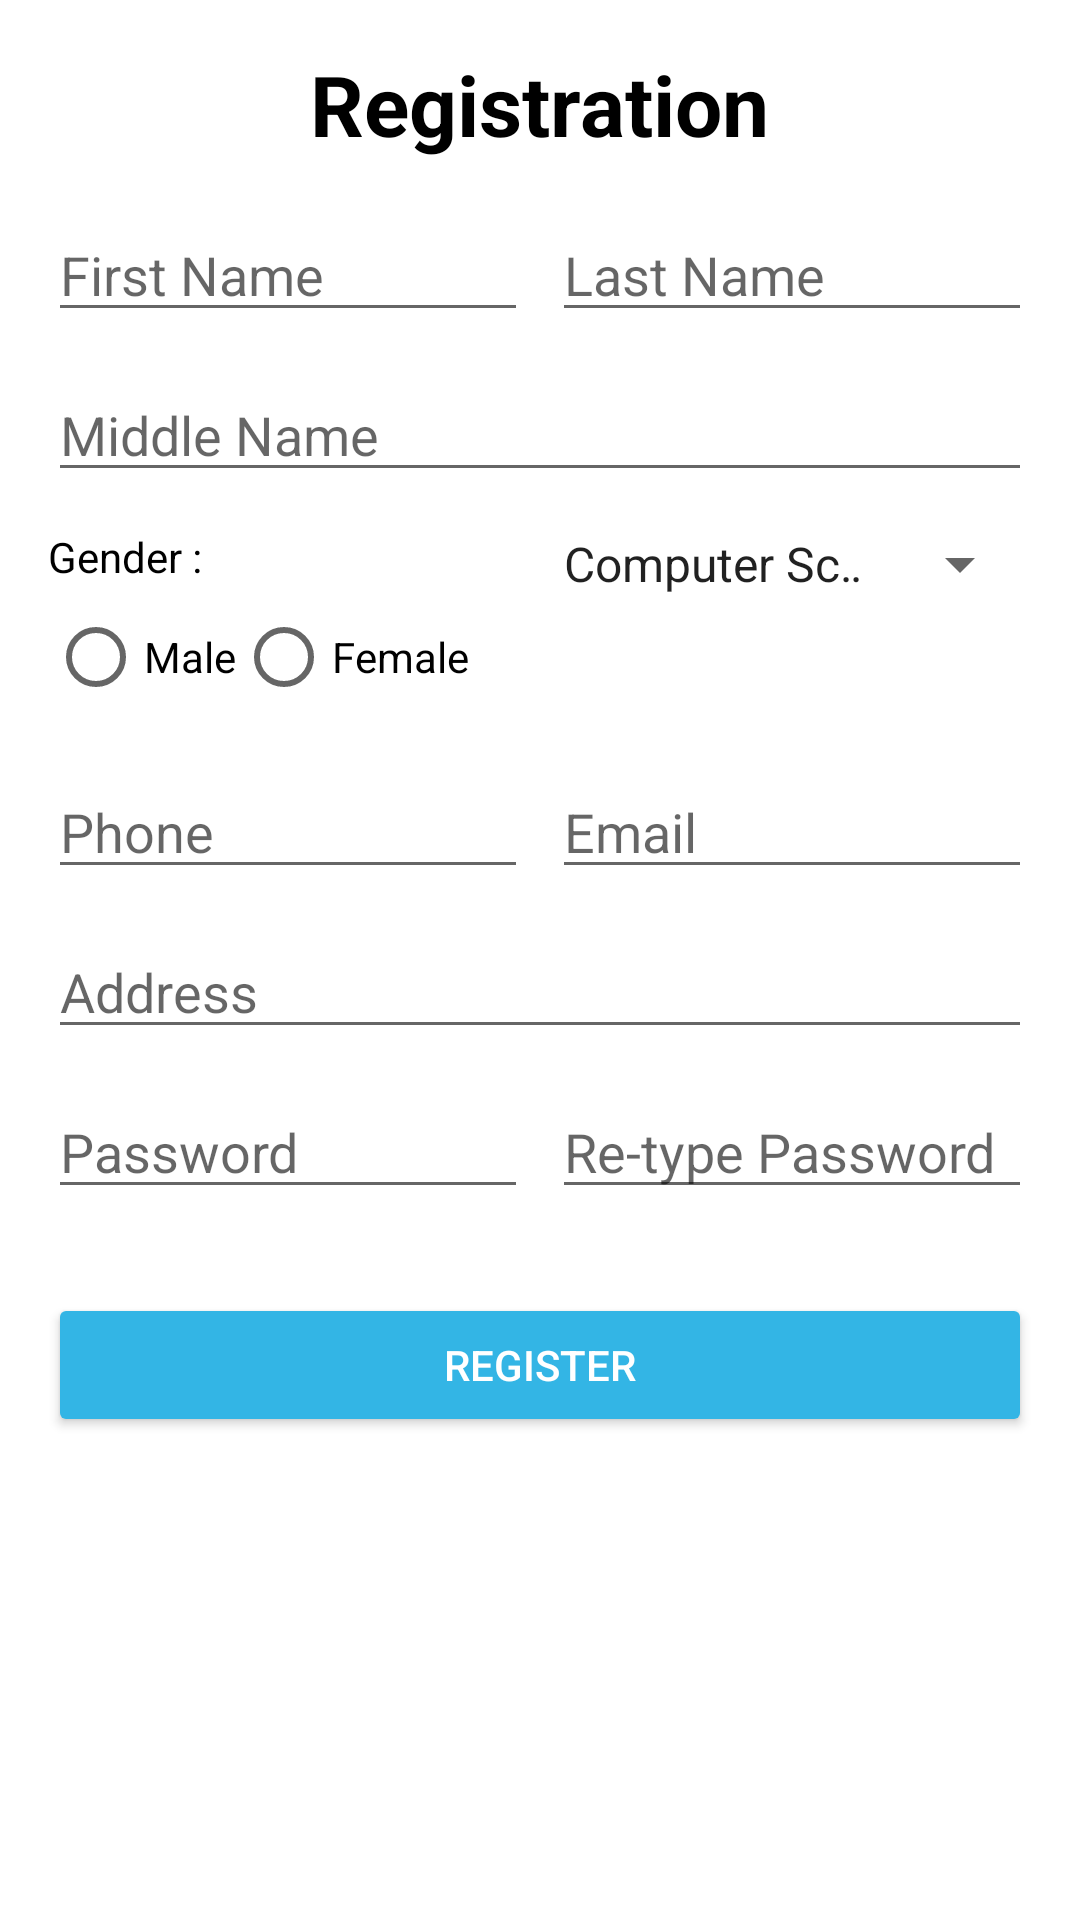

Reconstruct the res/layout file that produces this screen, plus the resources it refers to.
<!-- AndroidManifest.xml: application theme Theme.MAD_Lab -->
<!-- res/layout/activity_l5exercise1.xml -->
<?xml version="1.0" encoding="utf-8"?>
<LinearLayout xmlns:android="http://schemas.android.com/apk/res/android"
    android:layout_width="match_parent"
    android:layout_height="match_parent"
    android:orientation="vertical"
    android:padding="16dp"
    android:background="@android:color/white">

    
    <TextView
        android:layout_width="wrap_content"
        android:layout_height="wrap_content"
        android:text="Registration"
        android:textSize="28sp"
        android:textStyle="bold"
        android:textColor="#000000"
        android:gravity="center_horizontal"
        android:layout_gravity="center"
        android:paddingBottom="16dp" />

    
    <LinearLayout
        android:layout_width="match_parent"
        android:layout_height="wrap_content"
        android:orientation="horizontal"
        android:weightSum="2"
        android:layout_marginBottom="12dp">

        <EditText
            android:id="@+id/firstName"
            android:layout_width="0dp"
            android:layout_height="wrap_content"
            android:layout_weight="1"
            android:hint="First Name"
            android:layout_marginEnd="8dp" />

        <EditText
            android:id="@+id/lastName"
            android:layout_width="0dp"
            android:layout_height="wrap_content"
            android:layout_weight="1"
            android:hint="Last Name" />
    </LinearLayout>

    
    <EditText
        android:id="@+id/middleName"
        android:layout_width="match_parent"
        android:layout_height="wrap_content"
        android:hint="Middle Name"
        android:layout_marginBottom="12dp" />

    
    <LinearLayout
        android:layout_width="match_parent"
        android:layout_height="wrap_content"
        android:orientation="horizontal"
        android:weightSum="2"
        android:layout_marginBottom="12dp">

        <LinearLayout
            android:layout_width="0dp"
            android:layout_height="wrap_content"
            android:layout_weight="1"
            android:orientation="vertical">

            <TextView android:layout_width="wrap_content" android:layout_height="wrap_content"
                android:text="Gender :"
                android:textColor="#000000" />

            <RadioGroup
                android:id="@+id/genderRadioGroup"
                android:layout_width="wrap_content"
                android:layout_height="wrap_content"
                android:orientation="horizontal">

                <RadioButton android:id="@+id/radioMale"
                    android:layout_width="wrap_content"
                    android:layout_height="wrap_content"
                    android:text="Male"/>

                <RadioButton android:id="@+id/radioFemale"
                    android:layout_width="wrap_content"
                    android:layout_height="wrap_content"
                    android:text="Female"/>

            </RadioGroup>
        </LinearLayout>

        <Spinner
            android:id="@+id/courseSpinner"
            android:layout_width="0dp"
            android:layout_height="wrap_content"
            android:layout_weight="1"
            android:entries="@array/course_options" />
    </LinearLayout>

    
    <LinearLayout
        android:layout_width="match_parent"
        android:layout_height="wrap_content"
        android:orientation="horizontal"
        android:weightSum="2"
        android:layout_marginBottom="12dp">

        <EditText
            android:id="@+id/phoneNumber"
            android:layout_width="0dp"
            android:layout_height="wrap_content"
            android:layout_weight="1"
            android:hint="Phone"
            android:layout_marginEnd="8dp" />

        <EditText
            android:id="@+id/email"
            android:layout_width="0dp"
            android:layout_height="wrap_content"
            android:layout_weight="1"
            android:hint="Email" />
    </LinearLayout>

    
    <EditText
        android:id="@+id/address"
        android:layout_width="match_parent"
        android:layout_height="wrap_content"
        android:hint="Address"
        android:layout_marginBottom="12dp" />

    
    <LinearLayout
        android:layout_width="match_parent"
        android:layout_height="wrap_content"
        android:orientation="horizontal"
        android:weightSum="2"
        android:layout_marginBottom="12dp">

        <EditText
            android:id="@+id/password"
            android:layout_width="0dp"
            android:layout_height="wrap_content"
            android:layout_weight="1"
            android:hint="Password"
            android:inputType="textPassword"
            android:layout_marginEnd="8dp" />

        <EditText
            android:id="@+id/retypePassword"
            android:layout_width="0dp"
            android:layout_height="wrap_content"
            android:layout_weight="1"
            android:hint="Re-type Password"
            android:inputType="textPassword" />
    </LinearLayout>

    
    <Button
        android:id="@+id/registerButton"
        android:layout_width="match_parent"
        android:layout_height="wrap_content"
        android:text="Register"
        android:backgroundTint="@android:color/holo_blue_light"
        android:textColor="@android:color/white"
        android:layout_marginTop="16dp" />
</LinearLayout>
<!-- resources referenced by this layout -->
<resources>
  <string-array name="course_options">
          <item>Computer Science</item>
          <item>Information Technology</item>
          <item>Electrical Engineering</item>
          <item>Mechanical Engineering</item>
          <item>Civil Engineering</item>
  
      </string-array>
  <style name="Theme.MAD_Lab" parent="Theme.MaterialComponents.DayNight.DarkActionBar">
          
          <item name="colorPrimary">@color/purple_500</item>
          <item name="colorPrimaryVariant">@color/purple_700</item>
          <item name="colorOnPrimary">@color/white</item>
          
          <item name="colorSecondary">@color/teal_200</item>
          <item name="colorSecondaryVariant">@color/teal_700</item>
          <item name="colorOnSecondary">@color/black</item>
          
          <item name="android:statusBarColor">?attr/colorPrimaryVariant</item>
          
      </style>
  <color name="purple_500">#FF6200EE</color>
  <color name="purple_700">#FF3700B3</color>
  <color name="white">#FFFFFFFF</color>
  <color name="teal_200">#FF03DAC5</color>
  <color name="teal_700">#FF018786</color>
  <color name="black">#FF000000</color>
</resources>
